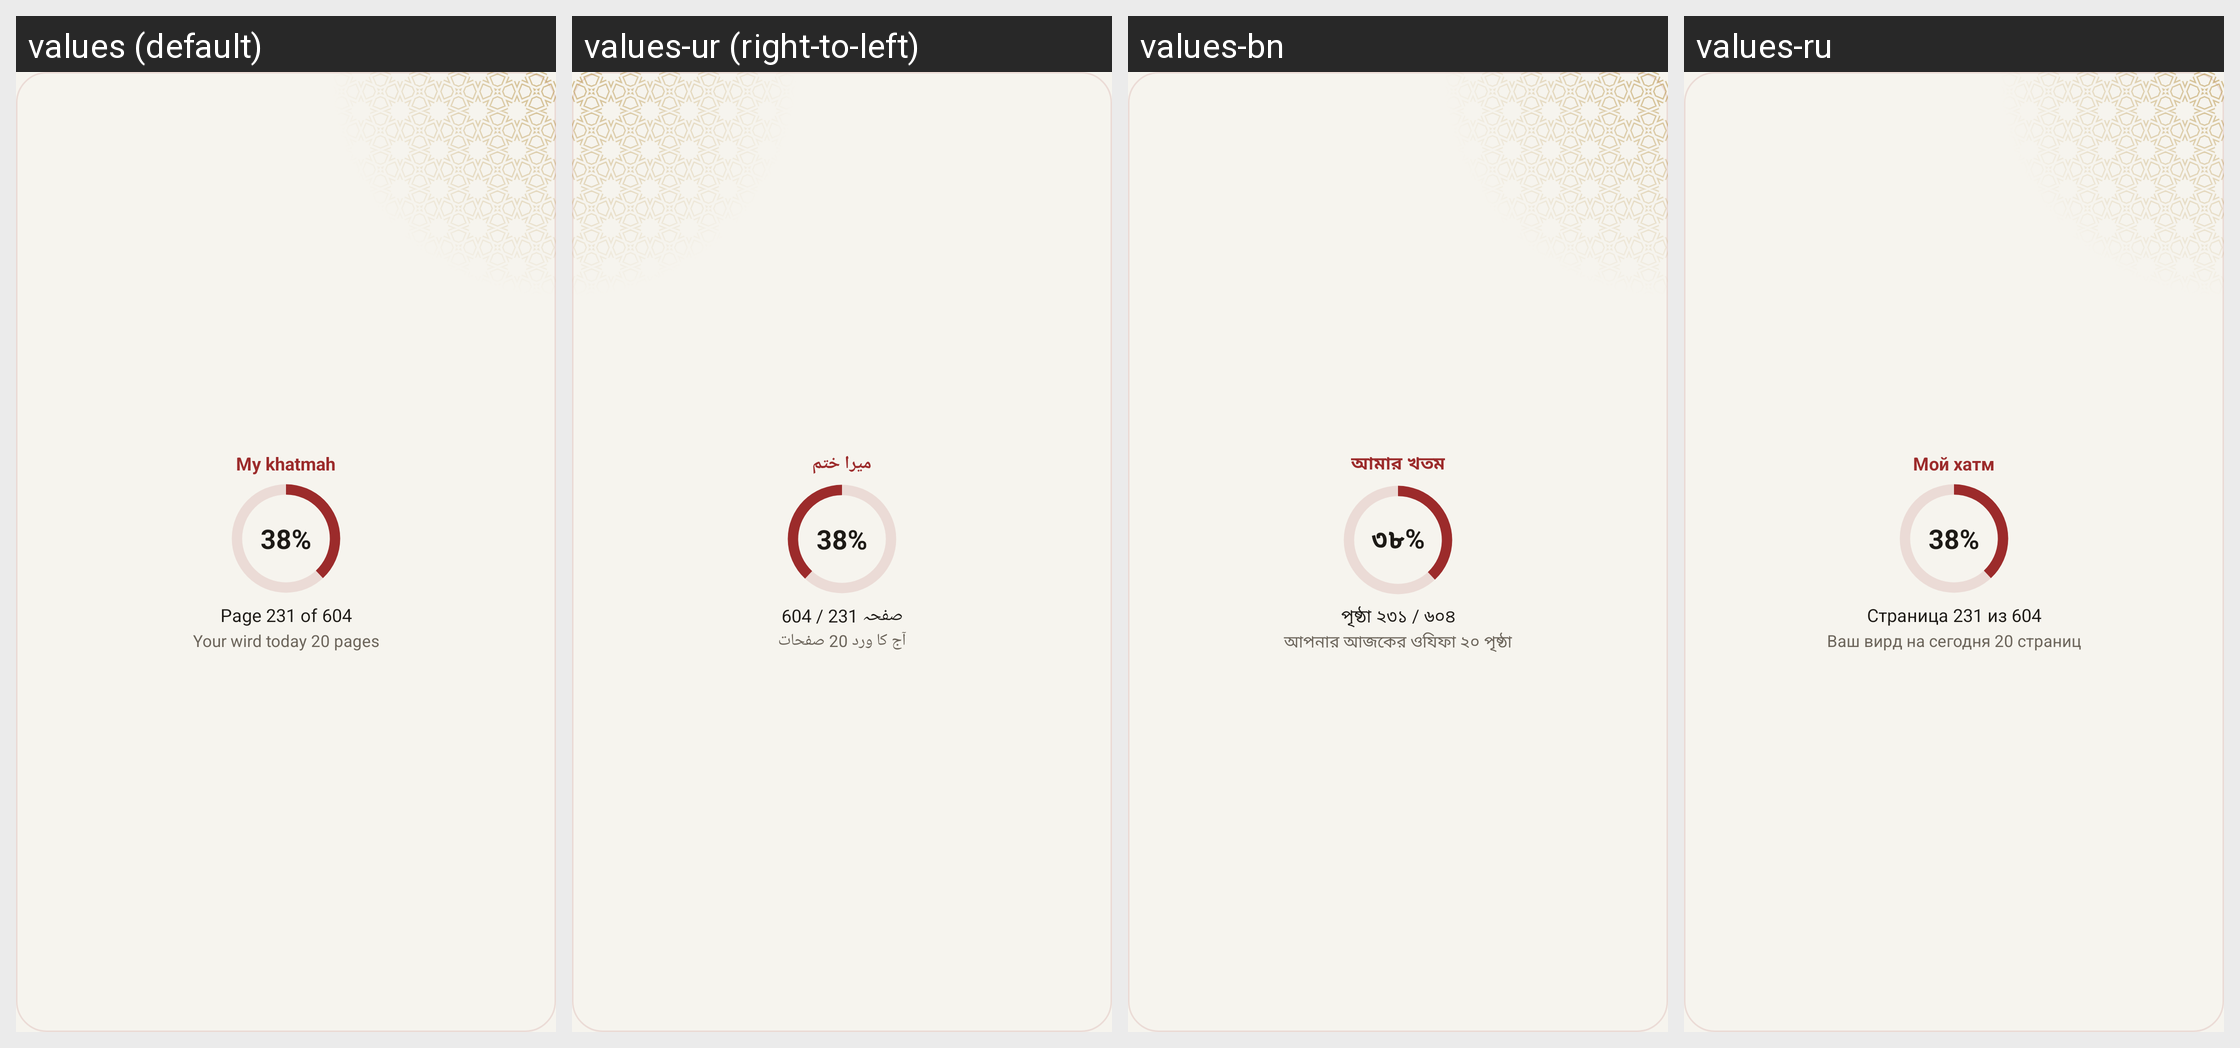

Translations of the strings shown on this Android screen, per locale in the grid:
Android screen res/layout/widget_khatma_preview.xml rendered under 4 locales, left to right: values (default), values-ur (right-to-left), values-bn, values-ru. Device: Nexus 5 (rendered at 1080×1920; each locale shown at half size, 540×960, under a caption strip naming it); theme Theme.App.
Other locales in the repository, not shown: values-ar, values-fa, values-fr, values-ha, values-in, values-ms, values-tr.
Strings drawn on this screen, with the default value and each locale's value (text and hints the layout hard-codes, and strings that could not be matched under every locale, appear in the picture but are not listed):

widgetSample23
  values: My khatmah
  values-ur: میرا ختم
  values-bn: আমার খতম
  values-ru: Мой хатм

widgetSample24
  values: 38%
  values-ur: 38%
  values-bn: ৩৮%
  values-ru: 38%

widgetSample25
  values: Page 231 of 604
  values-ur: صفحہ 231 / 604
  values-bn: পৃষ্ঠা ২৩১ / ৬০৪
  values-ru: Страница 231 из 604

widgetSample26
  values: Your wird today 20 pages
  values-ur: آج کا ورد 20 صفحات
  values-bn: আপনার আজকের ওযিফা ২০ পৃষ্ঠা
  values-ru: Ваш вирд на сегодня 20 страниц
